Run: headless pygame with SDL's dummy video driver; simulated clock (each Clock.tick advances the game by its frame time, no real sleeping); random seed 0; keys injected as events and as key.get_pressed() state; no mouse input.
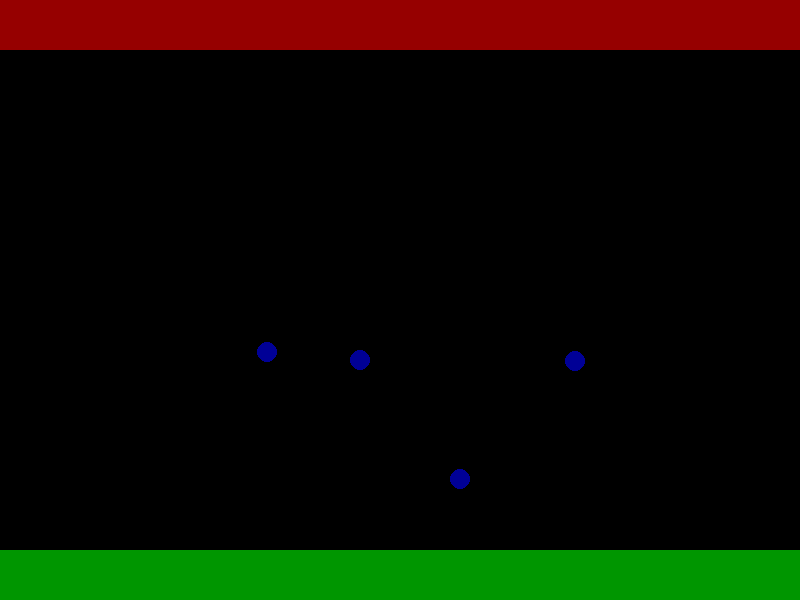
Frame 1 of 4 · flips 1–60 · no input
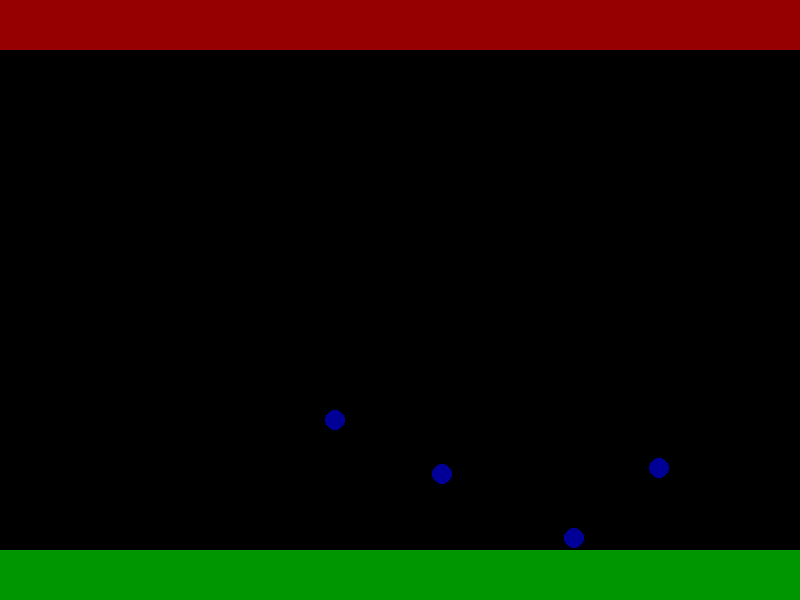
Frame 2 of 4 · flips 61–180 · tapped SPACE, RETURN · held RIGHT (→), D
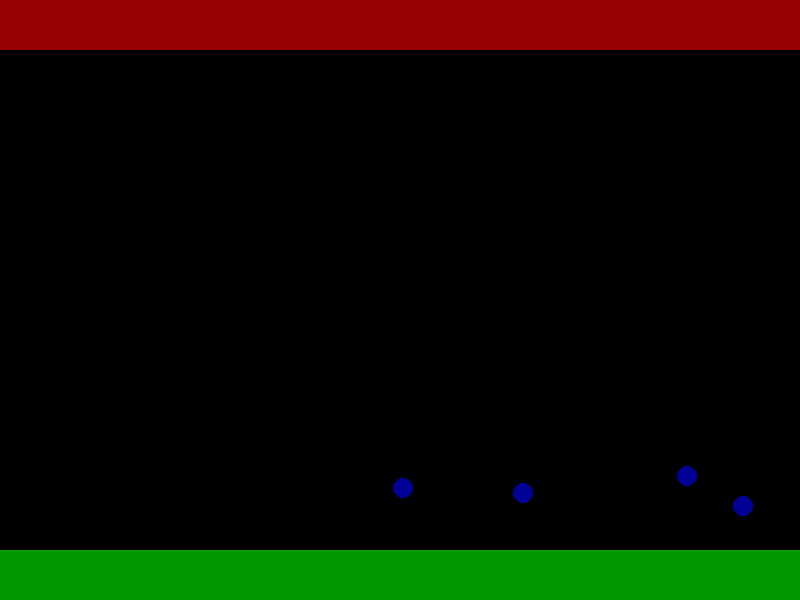
Frame 3 of 4 · flips 181–300 · held DOWN (↓), S
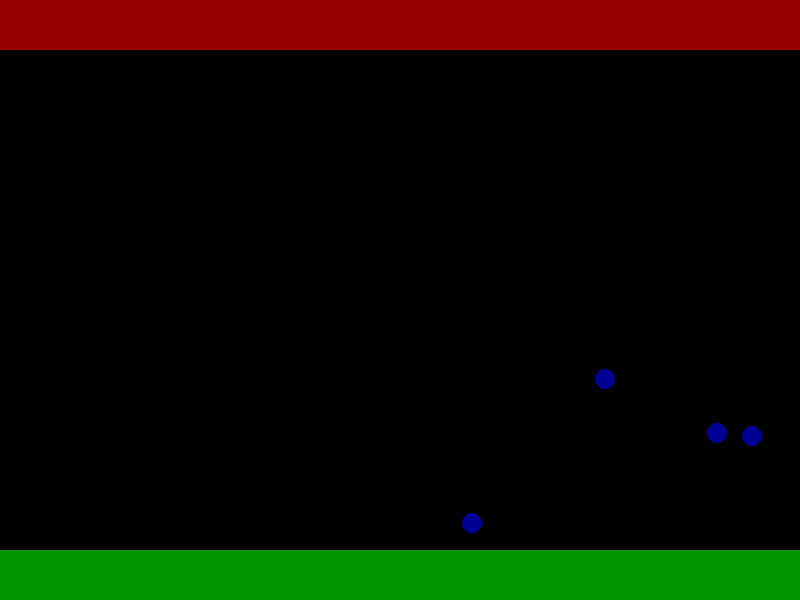
Frame 4 of 4 · flips 301–420 · held LEFT (←), A, UP (↑), W

The pygame program that drew these frames:

import pygame
from pygame.locals import *
import random, math, sys
import time

pygame.init()

Surface = pygame.display.set_mode((800,600))


Circles = []
class Circle:
    def __init__(self):
        #self.radius = int(random.random()*50) + 1
        self.radius = 10
        self.x = random.randint(self.radius, 800-self.radius)
        self.y = random.randint(70-self.radius, 550-self.radius)
        self.speedx = 0.5*(random.random()+1.0)
        #self.speedx = 0
        self.speedy = 0.5*(random.random()+1.0)
        #self.speedx= 0.2
        #self.speedy= 0.2
##        self.mass = math.sqrt(self.radius)

Tcircles = []
class Tcircle:
    def __init__(self):
        self.radius = 5
        #self.x = random.randint(self.radius, 800-self.radius)
        self.x = random.randint(self.radius, 800-self.radius)
        self.y = 50
        self.speedx = 0
        self.speedy = 0.5*(random.random()+1.0)

for x in range(4):
    Circles.append(Circle())

def CircleCollide(C1,C2):
    C1Speed = math.sqrt((C1.speedx**2)+(C1.speedy**2))
    XDiff = -(C1.x-C2.x)
    YDiff = -(C1.y-C2.y)
    if XDiff > 0:
        if YDiff > 0:
            Angle = math.degrees(math.atan(YDiff/XDiff))
            XSpeed = -C1Speed*math.cos(math.radians(Angle))
            YSpeed = -C1Speed*math.sin(math.radians(Angle))
        elif YDiff < 0:
            Angle = math.degrees(math.atan(YDiff/XDiff))
            XSpeed = -C1Speed*math.cos(math.radians(Angle))
            YSpeed = -C1Speed*math.sin(math.radians(Angle))
    elif XDiff < 0:
        if YDiff > 0:
            Angle = 180 + math.degrees(math.atan(YDiff/XDiff))
            XSpeed = -C1Speed*math.cos(math.radians(Angle))
            YSpeed = -C1Speed*math.sin(math.radians(Angle))
        elif YDiff < 0:
            Angle = -180 + math.degrees(math.atan(YDiff/XDiff))
            XSpeed = -C1Speed*math.cos(math.radians(Angle))
            YSpeed = -C1Speed*math.sin(math.radians(Angle))
    elif XDiff == 0:
        if YDiff > 0:
            Angle = -90
        else:
            Angle = 90
        XSpeed = C1Speed*math.cos(math.radians(Angle))
        YSpeed = C1Speed*math.sin(math.radians(Angle))
    elif YDiff == 0:
        if XDiff < 0:
            Angle = 0
        else:
            Angle = 180
        XSpeed = C1Speed*math.cos(math.radians(Angle))
        YSpeed = C1Speed*math.sin(math.radians(Angle))
    
    C1.speedx = XSpeed
    C1.speedy = YSpeed
def Move():
    for Circle in Circles:
        Circle.x += Circle.speedx
        Circle.y += Circle.speedy
def CollisionDetect():
    for Circle in Circles:
        if Circle.x < Circle.radius or Circle.x > 800-Circle.radius:    Circle.speedx *= -1
        if Circle.y < Circle.radius+50 or Circle.y > 550-Circle.radius:    Circle.speedy *= -1
    for Circle in Circles:
        for Circle2 in Circles:
            if Circle != Circle2:
                if math.sqrt(  ((Circle.x-Circle2.x)**2)  +  ((Circle.y-Circle2.y)**2)  ) <= (Circle.radius+Circle2.radius):
                    CircleCollide(Circle,Circle2)
def Draw():
    Surface.fill((0,0,0))
    for Circle in Circles:
        pygame.draw.circle(Surface,(0,0,150),(int(Circle.x),int(Circle.y)),Circle.radius)
        pygame.draw.rect(Surface, (150,0,0), (0, 0, 800, 50))
        pygame.draw.rect(Surface, (0,150,0), (0,550, 800, 50))
    for Tcircle in Tcircles:
        pygame.draw.circle(Surface,(150,0,0),(int(Tcircle.x),int(Tcircle.y)),Tcircle.radius)
    pygame.display.flip()
def GetInput():
    keystate = pygame.key.get_pressed()
    for event in pygame.event.get():
        if event.type == QUIT or keystate[K_ESCAPE]:
            pygame.quit(); sys.exit()
def TargetCreate():
    Tcircles.append(Tcircle())
def TargetDetect():
    for Circle in Circles:
        if Circle.y < 60:
            TargetCreate()

def MoveT():
    for Tcircle in Tcircles:
        Tcircle.x += Tcircle.speedx
        Tcircle.y += Tcircle.speedy
#def DrawT():
    #Surface.fill((0,0,0))

    #pygame.display.flip()

def main():
    while True:
        GetInput()
        Move()
        CollisionDetect()
        Draw()
        TargetDetect()
        MoveT()
        

if __name__ == '__main__': main()  
